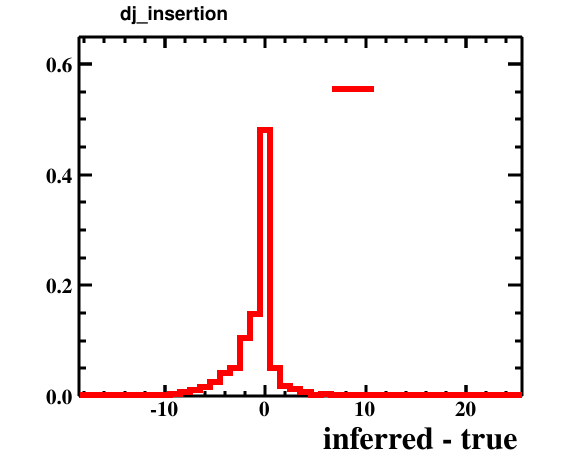

The table this chart was drawn from, first rows:
bin_low_edge, contents, xtitle, binlabel
-19.5, 0.0, inferred - true, 
-18.5, 0.0001, inferred - true, 
-17.5, 0.0001, inferred - true, 
-16.5, 0.0001, inferred - true, 
-15.5, 0.001, inferred - true, 
-14.5, 0.0008, inferred - true, 
-13.5, 0.0009, inferred - true, 
-12.5, 0.0015, inferred - true, 
-11.5, 0.0014, inferred - true, 
-10.5, 0.0018, inferred - true, 
-9.5, 0.0031, inferred - true, 
-8.5, 0.008, inferred - true, 
-7.5, 0.0113, inferred - true, 
-6.5, 0.0161, inferred - true, 
-5.5, 0.0258, inferred - true, 
-4.5, 0.0424, inferred - true, 
-3.5, 0.0509, inferred - true, 
-2.5, 0.1047, inferred - true, 
-1.5, 0.1483, inferred - true, 
-0.5, 0.4799, inferred - true, 
0.5, 0.0502, inferred - true, 
1.5, 0.0185, inferred - true, 
2.5, 0.0137, inferred - true, 
3.5, 0.0081, inferred - true, 
4.5, 0.0029, inferred - true, 
5.5, 0.0033, inferred - true, 
6.5, 0.001, inferred - true, 
7.5, 0.0017, inferred - true, 
8.5, 0.001, inferred - true, 
9.5, 0.0007, inferred - true, 
10.5, 0.0002, inferred - true, 
11.5, 0.0002, inferred - true, 
12.5, 0.0, inferred - true, 
13.5, 0.0001, inferred - true, 
14.5, 0.0001, inferred - true, 
15.5, 0.0, inferred - true, 
16.5, 0.0, inferred - true, 
17.5, 0.0, inferred - true, 
18.5, 0.0, inferred - true, 
19.5, 0.0, inferred - true, 
20.5, 0.0, inferred - true, 
21.5, 0.0, inferred - true, 
22.5, 0.0, inferred - true, 
23.5, 0.0, inferred - true, 
24.5, 0.0001, inferred - true, 
25.5, 0.0, inferred - true, 
